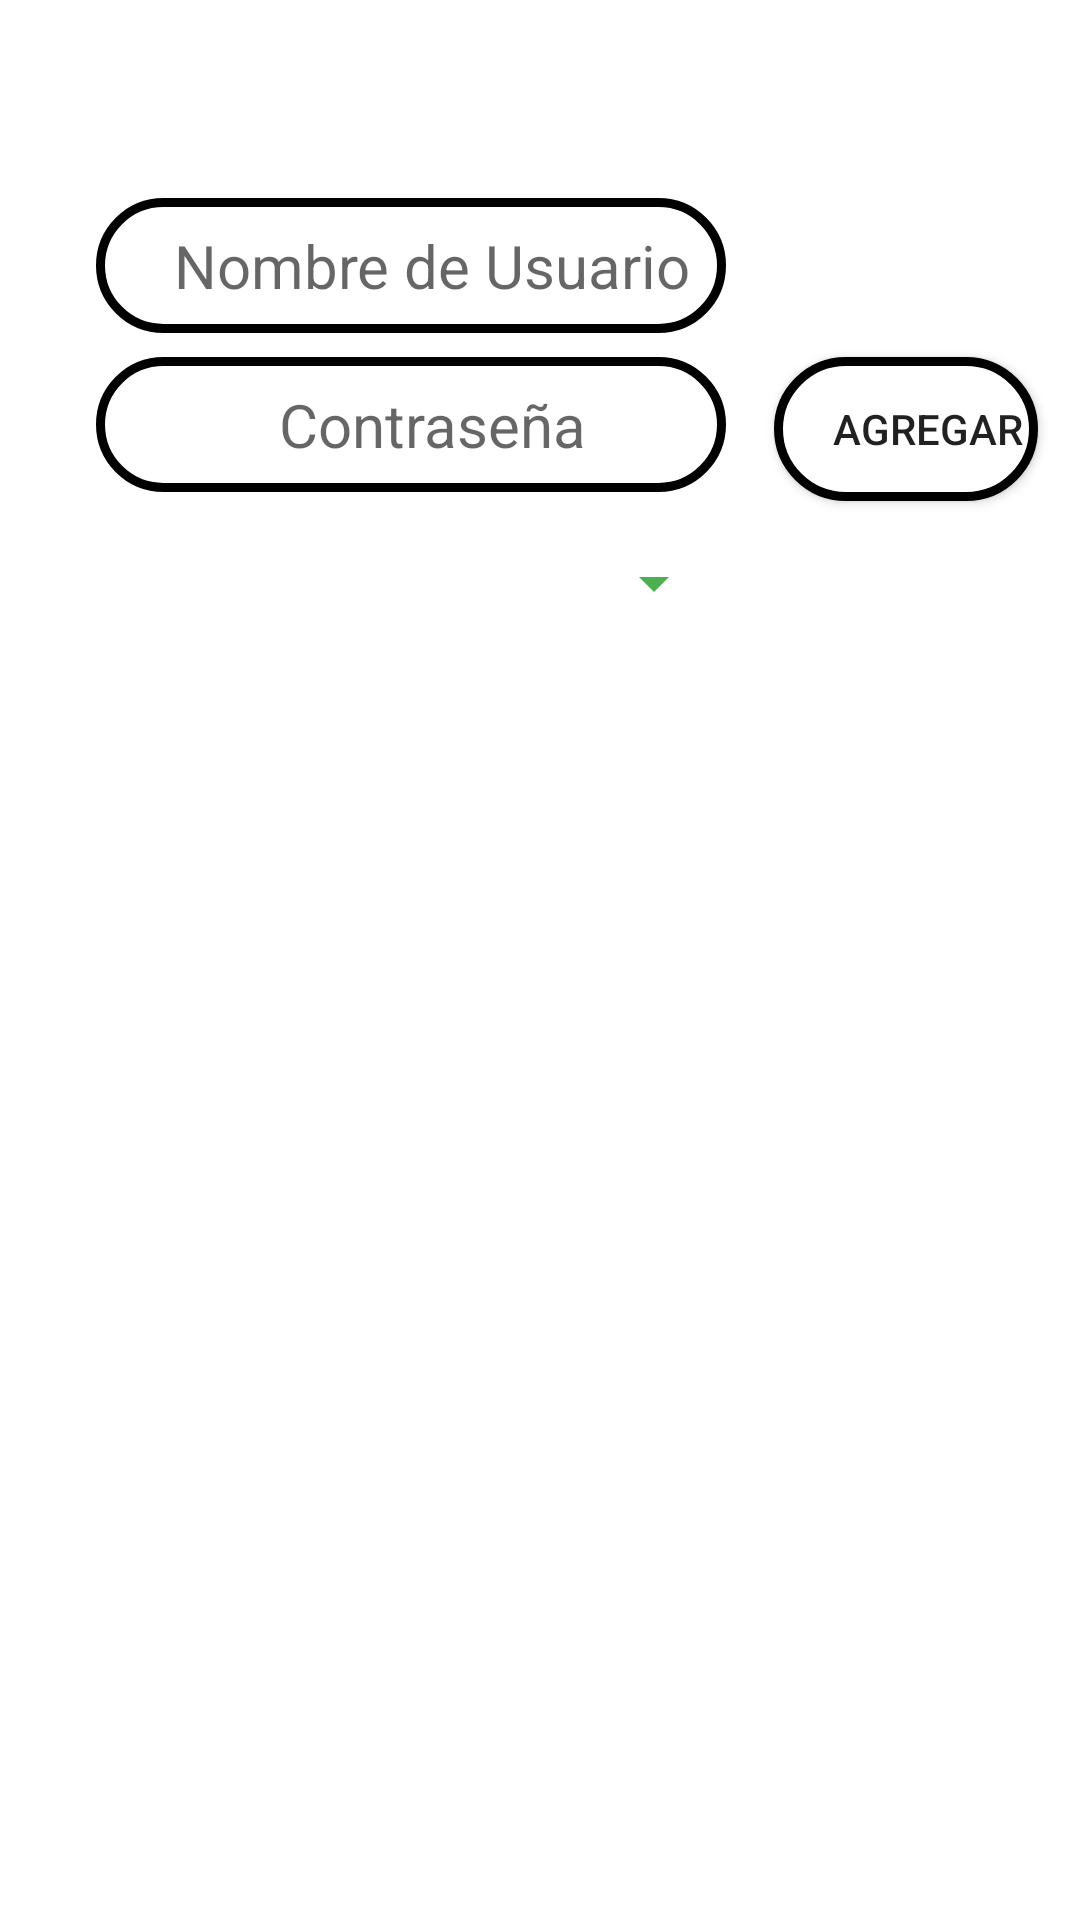

Write the Android layout XML for this screen, with the resource values it uses.
<!-- AndroidManifest.xml: application theme Theme.InvernaderoApp -->
<!-- res/layout/main_fragment.xml -->
<?xml version="1.0" encoding="utf-8"?>
<androidx.constraintlayout.widget.ConstraintLayout
    xmlns:android="http://schemas.android.com/apk/res/android"
    xmlns:app="http://schemas.android.com/apk/res-auto"
    xmlns:tools="http://schemas.android.com/tools"
    android:layout_width="match_parent"
    android:layout_height="match_parent">


    <EditText
        android:id="@+id/et_main_contrasena"
        android:layout_width="210dp"
        android:layout_height="45dp"
        android:layout_marginStart="32dp"
        android:layout_marginTop="8dp"
        android:hint="Contraseña"
        android:inputType="textPassword"
        android:textAlignment="center"
        android:textSize="20sp"
        android:background="@drawable/bordes_redondos"
        app:layout_constraintStart_toStartOf="parent"
        app:layout_constraintTop_toBottomOf="@+id/et_main_usuario" />

    <EditText
        android:id="@+id/et_main_usuario"
        android:layout_width="210dp"
        android:layout_height="45dp"
        android:layout_marginStart="32dp"
        android:layout_marginTop="66dp"
        android:hint="Nombre de Usuario"
        android:textAlignment="center"
        android:textSize="20sp"
        android:background="@drawable/bordes_redondos"
        app:layout_constraintStart_toStartOf="parent"
        app:layout_constraintTop_toTopOf="parent" />

    <Button
        android:id="@+id/btn_main_agregar"
        android:layout_width="wrap_content"
        android:layout_height="wrap_content"
        android:layout_marginStart="16dp"
        android:layout_marginTop="8dp"
        android:background="@drawable/bordes_redondos"
        android:text="Agregar"
        app:layout_constraintStart_toEndOf="@+id/et_main_contrasena"
        app:layout_constraintTop_toBottomOf="@+id/et_main_usuario" />

    <androidx.recyclerview.widget.RecyclerView
        android:id="@+id/rv_main_todos_usuarios"
        android:layout_width="match_parent"
        android:layout_height="match_parent"
        android:layout_marginStart="8dp"
        android:layout_marginTop="230dp"
        android:layout_marginEnd="8dp"
        android:layout_marginBottom="8dp"
        app:layout_constraintBottom_toBottomOf="parent"
        app:layout_constraintEnd_toEndOf="parent"
        app:layout_constraintStart_toStartOf="parent"
        app:layout_constraintTop_toTopOf="parent" />

    <Spinner
        android:id="@+id/main_spinner"
        android:layout_width="210dp"
        android:layout_height="45dp"
        android:layout_marginStart="32dp"
        android:layout_marginTop="8dp"
        android:textAlignment="center"
        android:backgroundTint="@color/purple_500"
        app:layout_constraintStart_toStartOf="parent"
        app:layout_constraintTop_toBottomOf="@+id/et_main_contrasena" />


</androidx.constraintlayout.widget.ConstraintLayout>
<!-- resources referenced by this layout -->
<resources>
  <color name="purple_500">#4CAF50</color>
  <!-- drawable bordes_redondos (drawable-v24) -->
  <?xml version="1.0" encoding="utf-8"?>
  <shape xmlns:android="http://schemas.android.com/apk/res/android">
      <solid android:color="#ffffff"/>
  
      <stroke android:width="3dp"
          android:color="#ff000000"/>
  
      <padding android:left="15dp"
          android:top="2dp"
          android:right="1dp"
          android:bottom="2dp"/>
  
      <corners android:radius="70px"/>
  </shape>
  <style name="Theme.InvernaderoApp" parent="Theme.MaterialComponents.DayNight.DarkActionBar">
          
          <item name="colorPrimary">@color/purple_500</item>
          <item name="colorPrimaryVariant">@color/purple_700</item>
          <item name="colorOnPrimary">@color/white</item>
          
          <item name="colorSecondary">@color/teal_200</item>
          <item name="colorSecondaryVariant">@color/teal_700</item>
          <item name="colorOnSecondary">@color/black</item>
          
          <item name="android:statusBarColor" tools:targetApi="l">?attr/colorPrimaryVariant</item>
          
      </style>
  <color name="purple_700">#428745</color>
  <color name="white">#FFFFFF</color>
  <color name="teal_200">#2196F3</color>
  <color name="teal_700">#06599A</color>
  <color name="black">#FF000000</color>
</resources>
